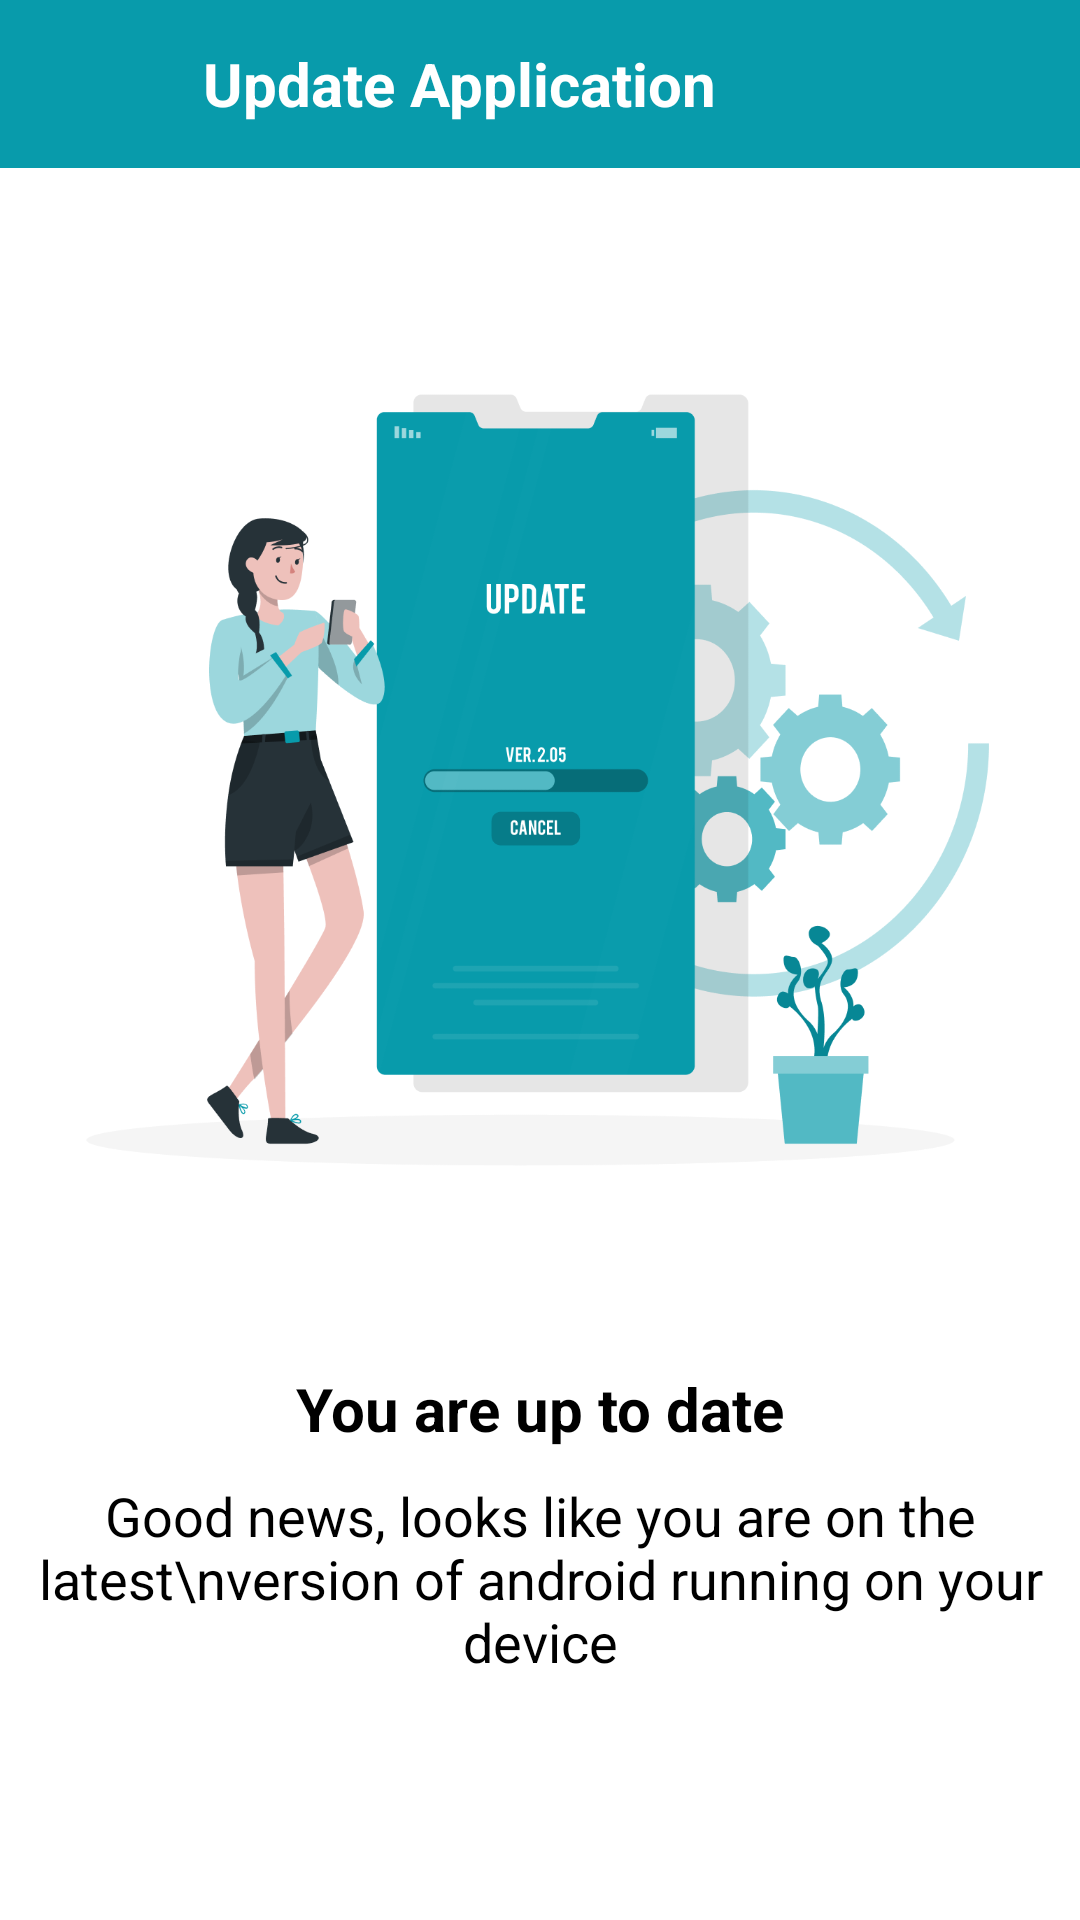

Reconstruct the res/layout file that produces this screen, plus the resources it refers to.
<!-- AndroidManifest.xml: application theme Theme.HealMe -->
<!-- res/layout/fragment_update_app.xml -->
<?xml version="1.0" encoding="utf-8"?>
<RelativeLayout xmlns:android="http://schemas.android.com/apk/res/android"
    xmlns:tools="http://schemas.android.com/tools"
    android:layout_width="match_parent"
    android:layout_height="match_parent"
    tools:context=".fragments.UpdateAppFragment">

    <androidx.appcompat.widget.Toolbar
        android:id="@+id/toolbar_update_app"
        android:layout_width="match_parent"
        android:layout_height="56dp"
        android:background="?attr/colorPrimary"
        android:minHeight="?attr/actionBarSize"
        android:theme="?attr/actionBarTheme"
        android:backgroundTint="#089BAB"
        tools:ignore="MissingConstraints">

        <TextView
            android:layout_width="match_parent"
            android:layout_height="wrap_content"
            android:text="Update Application"
            android:textColor="@color/white"
            android:textSize="20sp"
            android:layout_marginEnd="70dp"
            android:textStyle="bold"
            android:gravity="center" />

    </androidx.appcompat.widget.Toolbar>

    <ImageView
        android:id="@+id/iv_update_app"
        android:layout_width="400dp"
        android:layout_height="400dp"
        android:src="@drawable/bg_update_app"
        android:layout_below="@id/toolbar_update_app"
        android:layout_centerHorizontal="true"/>

    <TextView
        android:id="@+id/tv_update_status"
        android:layout_width="wrap_content"
        android:layout_height="wrap_content"
        android:text="You are up to date"
        android:textSize="20sp"
        android:layout_centerHorizontal="true"
        android:layout_below="@id/iv_update_app"
        android:textColor="@color/black"
        android:textStyle="bold"/>

    <TextView
        android:id="@+id/tv_update_status_desc"
        android:layout_width="wrap_content"
        android:layout_height="wrap_content"
        android:text="Good news, looks like you are on the latest\nversion of android running on your device"
        android:gravity="center_horizontal"
        android:textSize="18sp"
        android:layout_marginTop="10dp"
        android:layout_centerHorizontal="true"
        android:layout_below="@id/tv_update_status"
        android:textColor="@color/black"/>

</RelativeLayout>
<!-- resources referenced by this layout -->
<resources>
  <!-- drawable bg_update_app: png bitmap (drawable, 97972 bytes) -->
  <style name="Theme.HealMe" parent="Theme.MaterialComponents.DayNight.NoActionBar">
          
          <item name="colorPrimary">@color/purple_500</item>
          <item name="colorPrimaryVariant">@color/purple_700</item>
          <item name="colorOnPrimary">@color/white</item>
          
          <item name="colorSecondary">@color/teal_200</item>
          <item name="colorSecondaryVariant">@color/teal_700</item>
          <item name="colorOnSecondary">@color/white</item>
          
          <item name="android:statusBarColor">?attr/colorPrimaryVariant</item>
          
          <item name="android:windowNoTitle">true</item>
          <item name="android:windowActionBar">false</item>
          <item name="android:windowFullscreen">true</item>
          <item name="android:windowContentOverlay">@null</item>
      </style>
  <!-- not gathered from this repository: default colours our renderer supplied (Android Studio template values) -->
  <color name="purple_500">#FF6200EE</color>
  <color name="purple_700">#FF3700B3</color>
  <color name="teal_200">#FF03DAC5</color>
  <color name="teal_700">#FF018786</color>
  <color name="black">#FF000000</color>
  <color name="white">#FFFFFFFF</color>
</resources>
